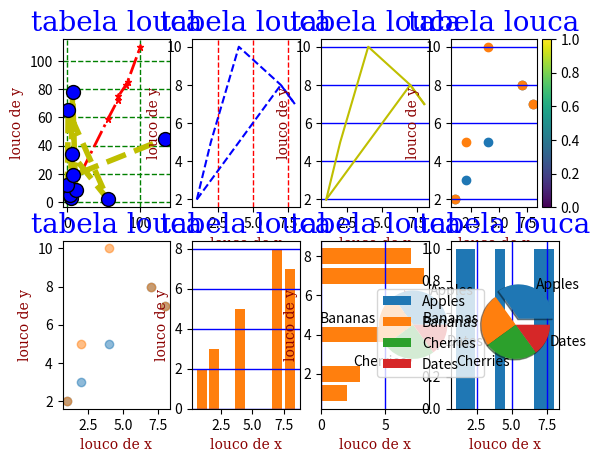

The matplotlib source for this figure: (Note: this script raises an exception after producing the figure.)
import matplotlib.pyplot as plt
import numpy as np

#Dados da tabela 1
pontox = np.array([6,5,8,12,1,2,56,7,9,134])
pontoy = np.array([3,5,78,9,12,65,2,34,19,45])

pontox1 = np.array([1,4,7,10,56,69,70,83,81,100])
pontoy1 = np.array([2,5,8,11,59,72,75,85,83,110])

font1 = {'family':'serif','color':'blue','size':20}
font2 = {'family':'serif','color':'darkred','size':10}

#tabela 1
plt.subplot(2,4,1)
plt.plot(pontox1,pontoy1,'*-.r',ms=5,lw=2)
plt.plot(pontox,pontoy,'o--y',ms=10,mec='k',mfc='b',lw=4)

plt.title('tabela louca',fontdict = font1)
plt.ylabel('louco de y',fontdict = font2)
plt.grid(c='g',ls='--',lw=1)

#dados da tabela 2
pontox = np.array([1,2,4,7,8])
pontoy = np.array([2,3,5,8,7])

pontox1 = np.array([1,2,4,7,8])
pontoy1 = np.array([2,5,10,8,7])
#tabela 2
plt.subplot(2,4,2)
plt.plot(pontox,pontoy,'--b')
plt.plot(pontox1,pontoy1,'--b')

plt.title('tabela louca',fontdict = font1)
plt.xlabel('louco de x',fontdict = font2)
plt.ylabel('louco de y',fontdict = font2)
plt.grid(c='r',ls='--',lw=1,axis='x')

#tabela 3

plt.subplot(2,4,3)
plt.plot(pontox,pontoy,'y')
plt.plot(pontox1,pontoy1,'y')

plt.title('tabela louca',fontdict = font1)
plt.xlabel('louco de x',fontdict = font2)
plt.ylabel('louco de y',fontdict = font2)
plt.grid(c='b',lw=1,axis='y')

#tabela 4

plt.subplot(2,4,4)
plt.scatter(pontox,pontoy,cmap='viridis')
plt.scatter(pontox1,pontoy1,cmap='viridis')

plt.title('tabela louca',fontdict = font1)
plt.xlabel('louco de x',fontdict = font2)
plt.ylabel('louco de y',fontdict = font2)
plt.grid(c='b',lw=1,axis='y')
plt.colorbar()

#tabela 5

plt.subplot(2,4,5)
plt.scatter(pontox,pontoy,alpha=0.5)
plt.scatter(pontox1,pontoy1,alpha=0.5)

plt.title('tabela louca',fontdict = font1)
plt.xlabel('louco de x',fontdict = font2)
plt.ylabel('louco de y',fontdict = font2)

#tabela 6
plt.subplot(2,4,6)
plt.bar(pontox,pontoy,width=0.2)
plt.bar(pontox1,pontoy)

plt.title('tabela louca',fontdict = font1)
plt.xlabel('louco de x',fontdict = font2)
plt.ylabel('louco de y',fontdict = font2)
plt.grid(c='b',lw=1,axis='y')

#tabela 7
plt.subplot(2,4,7)
plt.barh(pontox,pontoy,height=0.2)
plt.barh(pontox1,pontoy)

plt.title('tabela louca',fontdict = font1)
plt.xlabel('louco de x',fontdict = font2)
plt.ylabel('louco de y',fontdict = font2)
plt.grid(c='b',lw=1,axis='x')

#tabela 8
plt.subplot(2,4,8)
plt.hist(pontox)


plt.title('tabela louca',fontdict = font1)
plt.xlabel('louco de x',fontdict = font2)
plt.ylabel('louco de y',fontdict = font2)
plt.grid(c='b',lw=1,axis='x')

#tabela 9
y = np.array([35, 25, 25, 15])
mylabels = ["Apples", "Bananas", "Cherries", "Dates"]

plt.subplot(2,5,9)
plt.pie(y, labels = mylabels)
plt.legend()

#tabela 10
mylabels = ["Apples", "Bananas", "Cherries", "Dates"]
myexplode = [0.2, 0, 0, 0]

plt.subplot(2,5,10)
plt.pie(y, labels = mylabels, explode = myexplode, shadow = True)

plt.suptitle('bota tabela louca nisso',fontdict = font1)
plt.show()
